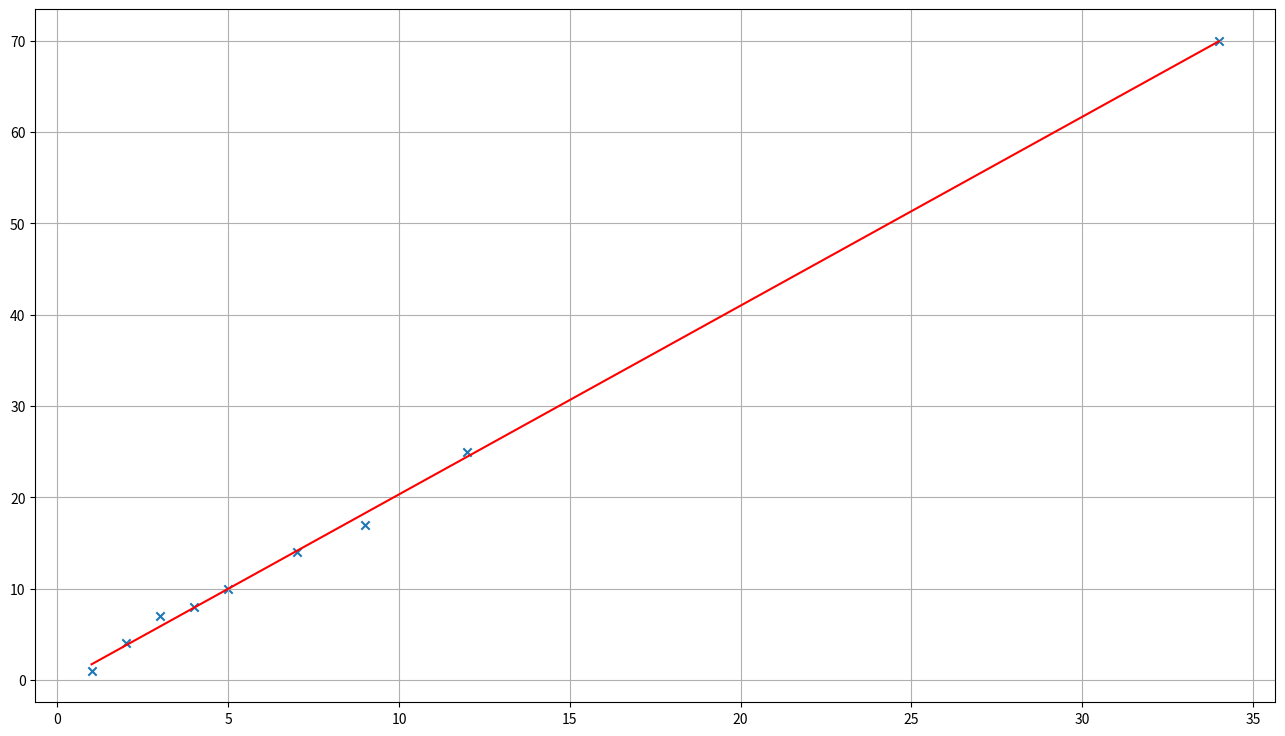

Reproduce this figure in Python.
import matplotlib.pyplot as plt
import numpy as np
import pandas as pd

x = np.array([1, 2, 3, 4, 5, 7, 9, 12, 34])
y = np.array([1, 4, 7, 8, 10, 14, 17, 25, 70])

fig = plt.figure(figsize = (16, 9))
ax1 = fig.add_subplot(111)
ax1.scatter(x, y, marker='x')


b = ((np.mean(x*y) - np.mean(x)*np.mean(y))/(np.mean(x ** 2) - (np.mean(x)) ** 2))
a = np.mean(y) - b * np.mean(x)

ax1.plot(x, b * x + a, 'r')
print(a, b)

ax1.grid()
plt.show()